Image classification data set "dataset_v1_new" (Shinecchi/HairBaldness on GitHub). Class labels (6): bald, balding, healthy, mild thinning, moderate thinning, severe thinning.

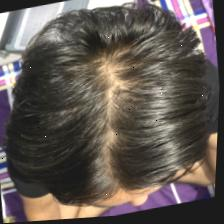
Label: healthy

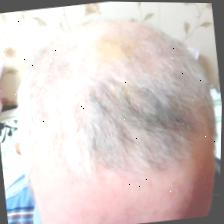
Label: moderate thinning

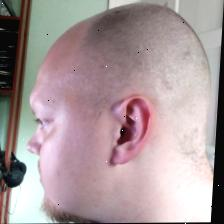
Label: bald

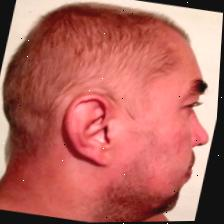
Label: severe thinning

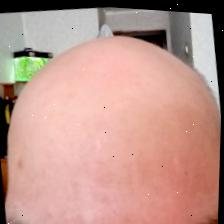
Label: balding

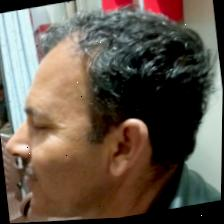
Label: mild thinning
